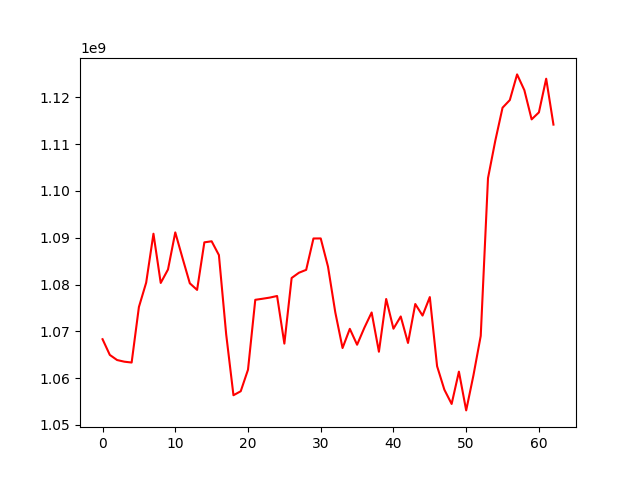

The file beside this chart, header and first rows:
, 0
0, 1068320177
1, 1064963433
2, 1063868985
3, 1063515802
4, 1063335027
5, 1075199462
6, 1080415448
7, 1090857856
8, 1080341490
9, 1083221009
10, 1091141824
11, 1085635967
12, 1080267450
13, 1078853356
14, 1089017876
15, 1089244322
16, 1086296003
17, 1069358964
18, 1056348908
19, 1057200266
20, 1061802139
21, 1076737856
22, 1076964762
23, 1077213200
24, 1077553864
25, 1067379133
26, 1081401325
27, 1082519459
28, 1083140724
29, 1089843487
30, 1089853087
31, 1083829960
32, 1074079559
33, 1066435982
34, 1070536056
35, 1067138051
36, 1070765482
37, 1074032273
38, 1065645304
39, 1076915714
40, 1070561786
41, 1073181665
42, 1067519019
43, 1075839726
44, 1073368241
45, 1077323144
46, 1062550494
47, 1057535481
48, 1054485302
49, 1061391855
50, 1053107300
51, 1060619734
52, 1069023082
53, 1102736334
54, 1110713223
55, 1117784180
56, 1119421770
57, 1124903738
58, 1121531391
59, 1115294241
... 3 more rows
